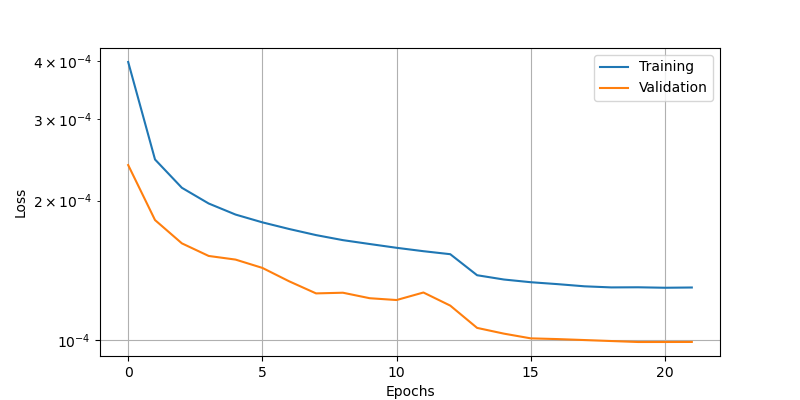

Source data for this figure (header and first rows):
epoch, loss, val_loss
0, 0.0003985, 0.0002386
1, 0.0002453, 0.0001815
2, 0.0002131, 0.0001616
3, 0.0001971, 0.0001518
4, 0.0001865, 0.0001491
5, 0.0001794, 0.000143
6, 0.0001736, 0.0001338
7, 0.0001684, 0.000126
8, 0.0001642, 0.0001264
9, 0.0001611, 0.000123
10, 0.0001581, 0.0001219
11, 0.0001554, 0.0001265
12, 0.0001531, 0.0001185
13, 0.0001379, 0.0001061
14, 0.000135, 0.0001031
15, 0.0001332, 0.0001007
16, 0.0001319, 0.0001004
17, 0.0001305, 9.987915109377354e-05
18, 0.0001298, 9.939145093085244e-05
19, 0.0001299, 9.891553781926632e-05
20, 0.0001296, 9.891779336612672e-05
21, 0.0001297, 9.894361573969945e-05
